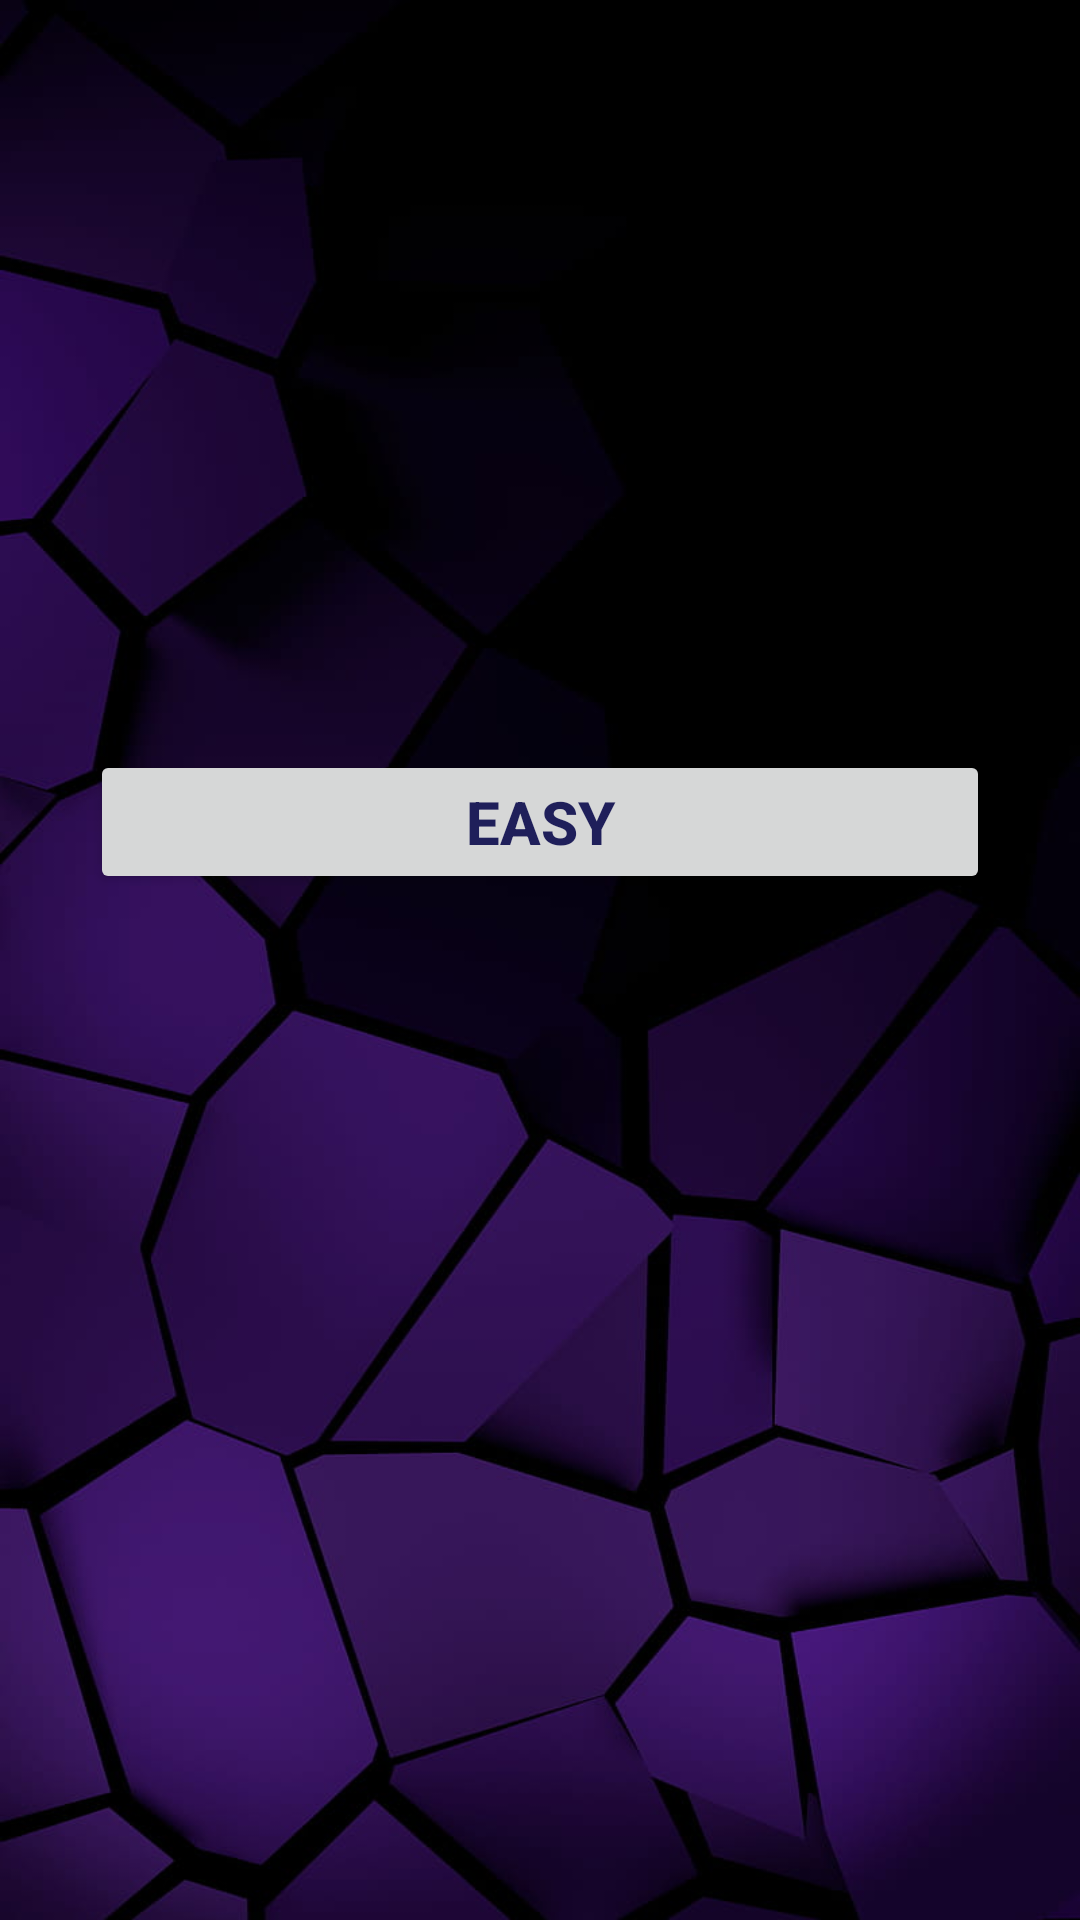

Layout XML and referenced resources for this Android screen:
<!-- AndroidManifest.xml: application theme Theme.Turking -->
<!-- res/layout/activity_kelimeanasayfa.xml -->
<?xml version="1.0" encoding="utf-8"?>
<LinearLayout xmlns:android="http://schemas.android.com/apk/res/android"
    xmlns:app="http://schemas.android.com/apk/res-auto"
    xmlns:tools="http://schemas.android.com/tools"
    android:layout_width="match_parent"
    android:layout_height="wrap_content"
    android:background="@drawable/vv"
    android:orientation="vertical"
    android:padding="20dp"
    app:layout_anchorGravity="center|center_horizontal"
    tools:context=".Kelimeanasayfa">

    <LinearLayout
        android:layout_width="match_parent"
        android:layout_height="match_parent"
        android:layout_marginTop="220dp"
        android:orientation="vertical"
        android:padding="10dp">

        <Button
            android:id="@+id/bt1"
            android:layout_width="match_parent"
            android:layout_height="wrap_content"
            android:text="EASY"
            android:textColor="#1F1F5A"
            android:textSize="20sp"
            android:textStyle="bold" />

    </LinearLayout>

    <LinearLayout
        android:layout_width="match_parent"
        android:layout_height="match_parent"
        android:orientation="vertical"
        android:padding="10dp">

        <Button
            android:id="@+id/bt2"
            android:layout_width="match_parent"
            android:layout_height="wrap_content"
            android:text="MEDİUM"
            android:textColor="#17335C"
            android:textSize="20sp"
            android:textStyle="bold" />
    </LinearLayout>

    <LinearLayout
        android:layout_width="match_parent"
        android:layout_height="match_parent"
        android:orientation="vertical"
        android:padding="10dp">

        <Button
            android:id="@+id/bt3"
            android:layout_width="match_parent"
            android:layout_height="wrap_content"
            android:text="HARD"
            android:textColor="#162C59"
            android:textSize="20sp"
            android:textStyle="bold" />

    </LinearLayout>

    <Button
        android:id="@+id/anasayfaaa"
        android:layout_width="150dp"
        android:layout_gravity="center"
        android:layout_height="wrap_content"
        android:text="Anasaya" />
</LinearLayout>
<!-- resources referenced by this layout -->
<resources>
  <!-- drawable vv: jpg bitmap (drawable, 41823 bytes) -->
  <style name="Theme.Turking" parent="Theme.MaterialComponents.DayNight.NoActionBar">
          
          <item name="colorPrimary">@color/purple_500</item>
          <item name="colorPrimaryVariant">@color/purple_700</item>
          <item name="colorOnPrimary">@color/white</item>
          
          <item name="colorSecondary">@color/teal_200</item>
          <item name="colorSecondaryVariant">@color/teal_700</item>
          <item name="colorOnSecondary">@color/black</item>
          
          <item name="android:statusBarColor">?attr/colorPrimaryVariant</item>
          
      </style>
  <color name="purple_500">#FF6200EE</color>
  <color name="purple_700">#FF3700B3</color>
  <color name="white">#FFFFFFFF</color>
  <color name="teal_200">#FF03DAC5</color>
  <color name="teal_700">#FF018786</color>
  <color name="black">#FF000000</color>
</resources>
